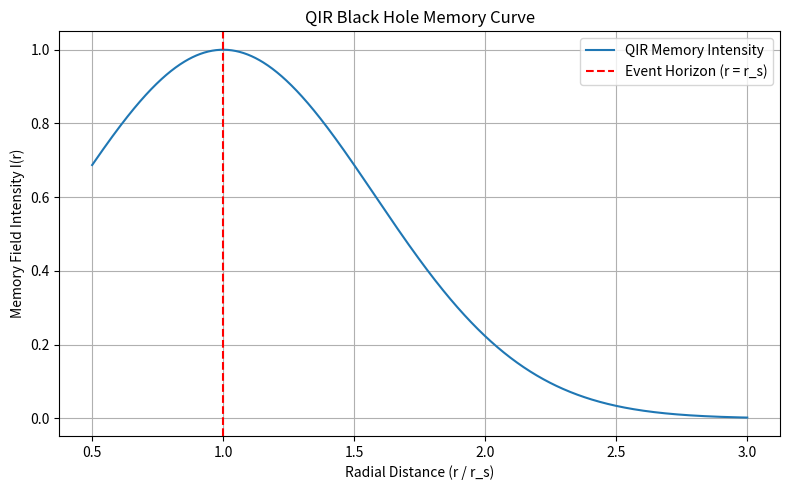

The matplotlib source for this figure:
"""
QIR Black Hole Memory Curve Simulation
Author: Christopher Patrick Booth Smolen, AXVIAM PBC
Purpose: Simulate memory field variation inside and around black hole horizons under QIR.
"""

import numpy as np
import matplotlib.pyplot as plt

def memory_profile(r, rs, I0=1.0, decay_scale=1.5):
    """
    Defines the QIR memory intensity profile around a black hole.

    Parameters:
    - r: array of radial distances (in units of Schwarzschild radius)
    - rs: Schwarzschild radius (can normalize r/rs externally)
    - I0: initial memory intensity
    - decay_scale: scale of information diffusion across event horizon

    Returns:
    - I(r): memory intensity field across radial domain
    """
    r_ratio = r / rs
    I_r = I0 * np.exp(-decay_scale * (r_ratio - 1)**2)
    return I_r

def plot_memory_profile(rs=1.0, I0=1.0, decay_scale=1.5):
    r = np.linspace(0.5 * rs, 3 * rs, 1000)
    I_r = memory_profile(r, rs, I0, decay_scale)

    plt.figure(figsize=(8, 5))
    plt.plot(r / rs, I_r, label="QIR Memory Intensity")
    plt.axvline(1.0, color='red', linestyle='--', label="Event Horizon (r = r_s)")
    plt.xlabel("Radial Distance (r / r_s)")
    plt.ylabel("Memory Field Intensity I(r)")
    plt.title("QIR Black Hole Memory Curve")
    plt.legend()
    plt.grid(True)
    plt.tight_layout()
    plt.show()

if __name__ == "__main__":
    plot_memory_profile()
